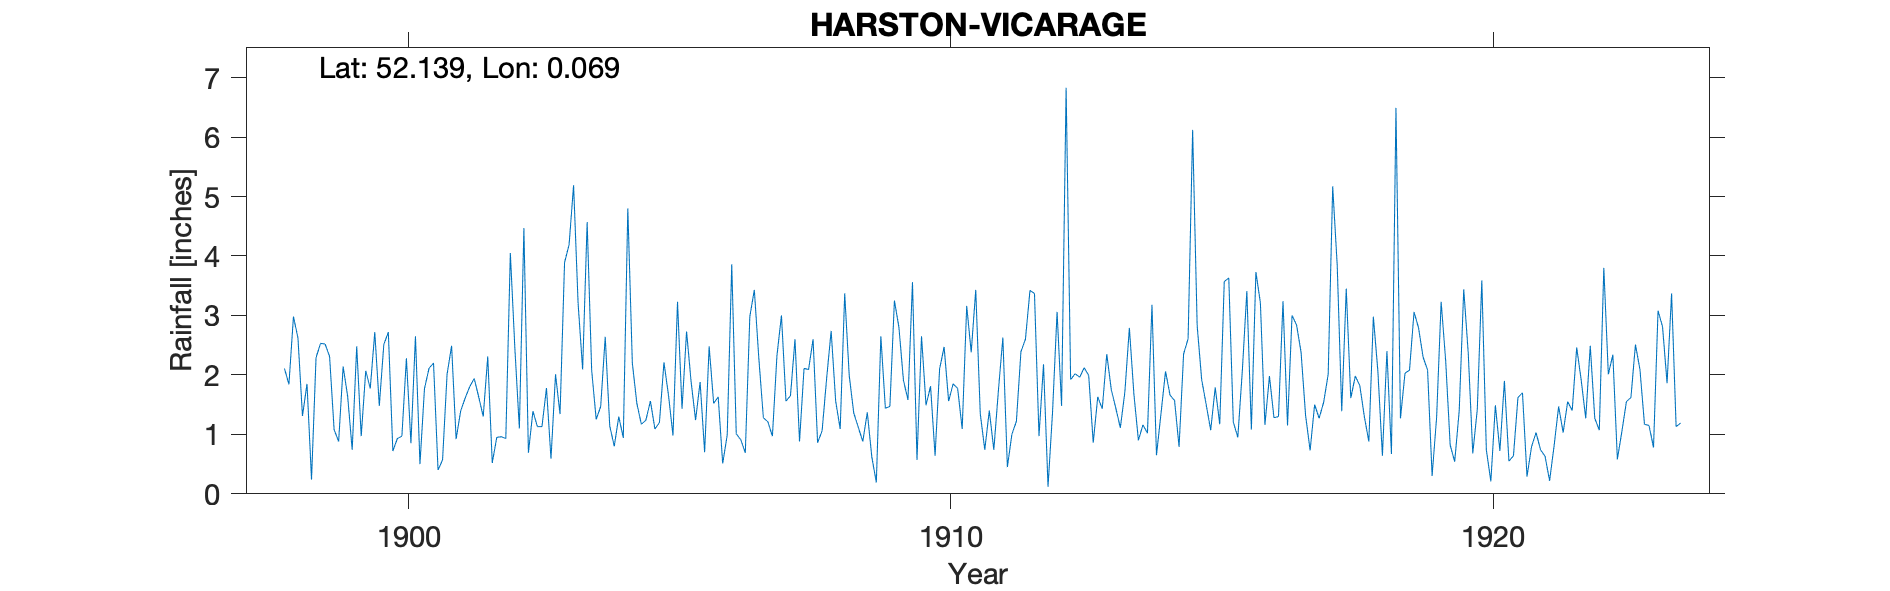

The table this chart was drawn from, first rows:
HARSTON-VICARAGE, , , , , , , , , , , , , , , , , , , , , , , 
Grid ref, TL417510, Long, 0.06914, Lat, 52.14, Elevation, 47, ft, , , , , , , , , , , , , , , 
Station no, RR1194, , , , , , , , , , , , , , , , , , , , , , 
, 1890, 1891, 1892, 1893, 1894, 1895, 1896, 1897, 1898, 1899, 1900, 1901, 1902, 1903, 1904, 1905, 1906, 1907, 1908, 1909, 1910, 1911, 1912
January, , , , , , , , , 0.13, 2.31, 2.51, 0.4, 0.52, 1.78, 1.47, 1.09, 2.48, 1.28, 0.86, 0.62, 1.49, 1.35, 3.37
February, , , , , , , , , , 1.08, 2.72, 0.57, 0.95, 0.59, 2.64, 1.2, 1.52, 1.21, 1.06, 0.19, 1.81, 0.74, 0.97
March, , , , , , , , , 2.11, 0.88, 0.72, 2.01, 0.96, 2.01, 1.14, 2.21, 1.63, 0.97, 1.94, 2.65, 0.64, 1.4, 2.18
April, , , , , , , , , 1.84, 2.14, 0.93, 2.49, 0.93, 1.34, 0.8, 1.66, 0.51, 2.32, 2.74, 1.44, 2.1, 0.74, 0.12
May, , , , , , , , , 2.98, 1.64, 0.97, 0.92, 4.05, 3.89, 1.3, 0.98, 0.99, 3, 1.56, 1.47, 2.47, 1.72, 1.38
June, , , , , , , , , 2.62, 0.74, 2.28, 1.39, 2.45, 4.19, 0.94, 3.23, 3.86, 1.56, 1.09, 3.25, 1.56, 2.63, 3.06
July, , , , , , , , , 1.31, 2.48, 0.85, 1.61, 1.1, 5.19, 4.8, 1.43, 1.01, 1.65, 3.37, 2.8, 1.85, 0.45, 1.48
August, , , , , , , , , 1.85, 0.97, 2.65, 1.8, 4.47, 3.2, 2.2, 2.73, 0.91, 2.6, 1.99, 1.91, 1.77, 1, 6.83
September, , , , , , , , , 0.24, 2.07, 0.5, 1.94, 0.69, 2.09, 1.52, 1.89, 0.69, 0.88, 1.36, 1.58, 1.09, 1.22, 1.92
October, , , , , , , , , 2.29, 1.77, 1.77, 1.63, 1.39, 4.57, 1.17, 1.24, 2.98, 2.11, 1.12, 3.56, 3.16, 2.39, 2.02
November, , , , , , , , , 2.53, 2.72, 2.11, 1.3, 1.13, 2.08, 1.24, 1.88, 3.43, 2.09, 0.88, 0.57, 2.38, 2.6, 1.96
December, , , , , , , , , 2.52, 1.48, 2.2, 2.31, 1.13, 1.25, 1.56, 0.7, 2.27, 2.6, 1.37, 2.65, 3.43, 3.42, 2.12
Total, , , , , , , , , , 20.28, 20.21, 18.37, 19.77, 32.18, 20.78, 20.24, 22.28, 22.27, 19.34, 22.69, 23.75, 19.66, 27.41
1898 Feb. Observer reports losing record…, , , , , , , , , , , , , , , , , , , , , , , 
